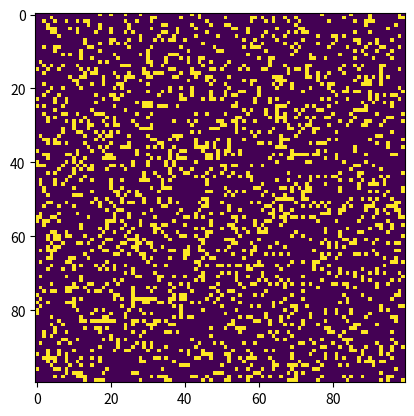

The matplotlib source for this figure:
# Python code to implement Conway's Game Of Life
import argparse
import numpy as np
import matplotlib.pyplot as plt
import matplotlib.animation as animation
 
# setting up the values for the grid
ON = 255
OFF = 0
vals = [ON, OFF]
 
def randomGrid(N):
 
    """returns a grid of NxN random values"""
    return np.random.choice(vals, N*N, p=[0.2, 0.8]).reshape(N, N)
 
def addGlider(i, j, grid):
 
    """adds a glider with top left cell at (i, j)"""
    glider = np.array([[0,    0, 255],
                       [255,  0, 255],
                       [0,  255, 255]])
    grid[i:i+3, j:j+3] = glider
 
def addGosperGliderGun(i, j, grid):
 
    """adds a Gosper Glider Gun with top left
       cell at (i, j)"""
    gun = np.zeros(11*38).reshape(11, 38)
 
    gun[5][1] = gun[5][2] = 255
    gun[6][1] = gun[6][2] = 255
 
    gun[3][13] = gun[3][14] = 255
    gun[4][12] = gun[4][16] = 255
    gun[5][11] = gun[5][17] = 255
    gun[6][11] = gun[6][15] = gun[6][17] = gun[6][18] = 255
    gun[7][11] = gun[7][17] = 255
    gun[8][12] = gun[8][16] = 255
    gun[9][13] = gun[9][14] = 255
 
    gun[1][25] = 255
    gun[2][23] = gun[2][25] = 255
    gun[3][21] = gun[3][22] = 255
    gun[4][21] = gun[4][22] = 255
    gun[5][21] = gun[5][22] = 255
    gun[6][23] = gun[6][25] = 255
    gun[7][25] = 255
 
    gun[3][35] = gun[3][36] = 255
    gun[4][35] = gun[4][36] = 255
 
    grid[i:i+11, j:j+38] = gun
 
def update(frameNum, img, grid, N):
 
    # copy grid since we require 8 neighbors
    # for calculation and we go line by line
    newGrid = grid.copy()
    for i in range(N):
        for j in range(N):
 
            # compute 8-neighbor sum
            # using toroidal boundary conditions - x and y wrap around
            # so that the simulation takes place on a toroidal surface.
            total = int((grid[i, (j-1)%N] + grid[i, (j+1)%N] +
                         grid[(i-1)%N, j] + grid[(i+1)%N, j] +
                         grid[(i-1)%N, (j-1)%N] + grid[(i-1)%N, (j+1)%N] +
                         grid[(i+1)%N, (j-1)%N] + grid[(i+1)%N, (j+1)%N])/255)
 
            # apply Conway's rules
            if grid[i, j]  == ON:
                if (total < 2) or (total > 3):
                    newGrid[i, j] = OFF
            else:
                if total == 3:
                    newGrid[i, j] = ON
 
    # update data
    img.set_data(newGrid)
    grid[:] = newGrid[:]
    return img,
 
# main() function
def main():
 
    # Command line args are in sys.argv[1], sys.argv[2] ..
    # sys.argv[0] is the script name itself and can be ignored
    # parse arguments
    parser = argparse.ArgumentParser(description="Runs Conway's Game of Life simulation.")
 
    # add arguments
    parser.add_argument('--grid-size', dest='N', required=False)
    parser.add_argument('--mov-file', dest='movfile', required=False)
    parser.add_argument('--interval', dest='interval', required=False)
    parser.add_argument('--glider', action='store_true', required=False)
    parser.add_argument('--gosper', action='store_true', required=False)
    args = parser.parse_args()
     
    # set grid size
    N = 100
    if args.N and int(args.N) > 8:
        N = int(args.N)
         
    # set animation update interval
    updateInterval = 50
    if args.interval:
        updateInterval = int(args.interval)
 
    # declare grid
    grid = np.array([])
 
    # check if "glider" demo flag is specified
    if args.glider:
        grid = np.zeros(N*N).reshape(N, N)
        addGlider(1, 1, grid)
    elif args.gosper:
        grid = np.zeros(N*N).reshape(N, N)
        addGosperGliderGun(10, 10, grid)
 
    else:   # populate grid with random on/off -
            # more off than on
        grid = randomGrid(N)
 
    # set up animation
    fig, ax = plt.subplots()
    img = ax.imshow(grid, interpolation='nearest')
    ani = animation.FuncAnimation(fig, update, fargs=(img, grid, N, ),
                                  frames = 10,
                                  interval=updateInterval,
                                  save_count=50)
 
    # # of frames?
    # set output file
    if args.movfile:
        ani.save(args.movfile, fps=30, extra_args=['-vcodec', 'libx264'])
 
    plt.show()
 
# call main
if __name__ == '__main__':
    main()
